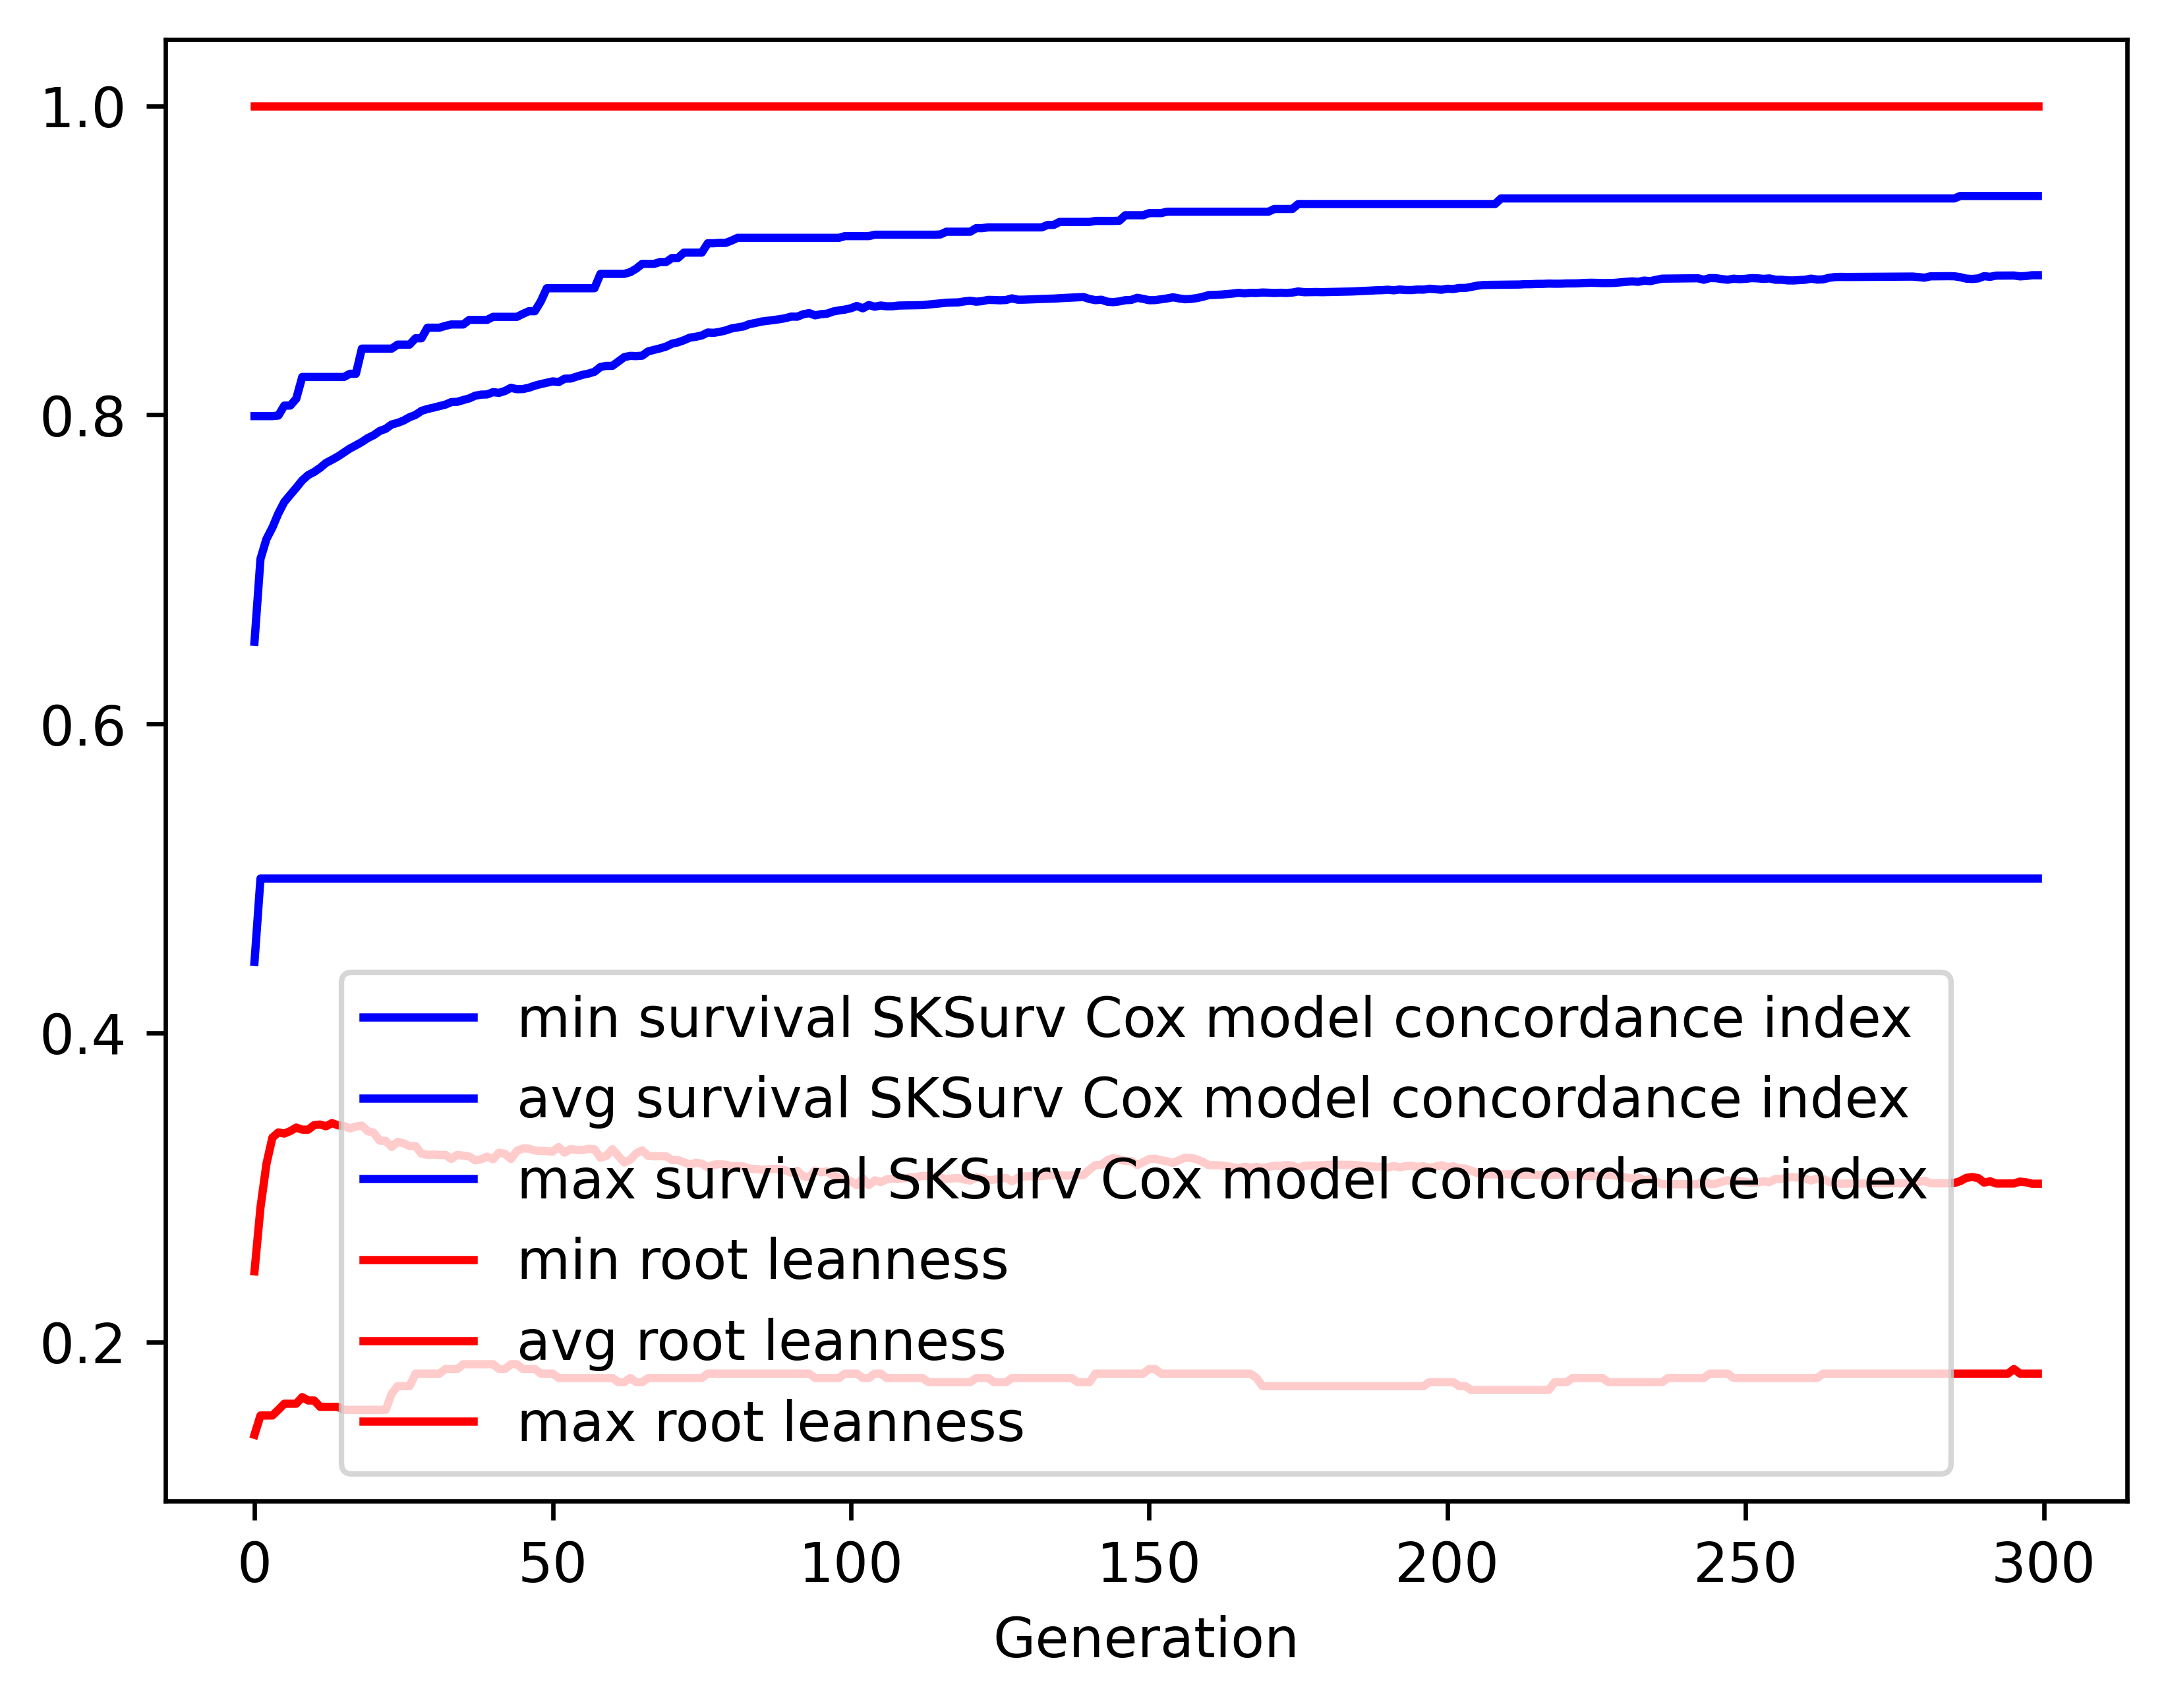

Values plotted in this chart, from the file beside it:
gen, evals, gen_feats, explored, survival SKSurv Cox model concordance in…, survival SKSurv Cox model concordance in…, survival SKSurv Cox model concordance in…, survival SKSurv Cox model concordance in…, root leanness_min, root leanness_avg, root leanness_max, root leanness_std
0, 500, 201, 201, 0.4461, 0.6532, 0.7992, 0.07761, 0.14, 0.2458, 1.0, 0.1499
1, 509, 449, 450, 0.5, 0.7068, 0.7992, 0.0444, 0.1525, 0.287, 1.0, 0.1145
2, 500, 490, 682, 0.5, 0.7196, 0.7992, 0.04417, 0.1525, 0.3153, 1.0, 0.1293
3, 500, 541, 924, 0.5, 0.7271, 0.7992, 0.04738, 0.1525, 0.3324, 1.0, 0.1393
4, 500, 560, 1134, 0.5, 0.7363, 0.7996, 0.04446, 0.1562, 0.3357, 1.0, 0.1403
5, 500, 563, 1345, 0.5, 0.7437, 0.806, 0.04274, 0.1601, 0.335, 1.0, 0.1394
6, 500, 567, 1529, 0.5, 0.7483, 0.806, 0.04241, 0.1601, 0.3366, 1.0, 0.1386
7, 500, 580, 1722, 0.5, 0.7528, 0.8105, 0.04104, 0.1601, 0.3388, 1.0, 0.1399
8, 500, 595, 1914, 0.5, 0.7576, 0.8245, 0.04012, 0.1644, 0.3375, 1.0, 0.138
9, 500, 583, 2083, 0.5, 0.761, 0.8245, 0.04017, 0.1622, 0.3375, 1.0, 0.1376
10, 500, 626, 2270, 0.5, 0.7631, 0.8245, 0.04124, 0.1622, 0.3404, 1.0, 0.1397
11, 500, 612, 2427, 0.5, 0.7657, 0.8245, 0.04171, 0.1581, 0.3408, 1.0, 0.1392
12, 500, 667, 2607, 0.5, 0.7689, 0.8245, 0.04086, 0.1581, 0.3397, 1.0, 0.1364
13, 500, 607, 2744, 0.5, 0.771, 0.8245, 0.04076, 0.1581, 0.3417, 1.0, 0.1352
14, 500, 626, 2898, 0.5, 0.7731, 0.8245, 0.04102, 0.1581, 0.3403, 1.0, 0.1363
15, 500, 629, 3046, 0.5, 0.7757, 0.8245, 0.04115, 0.1562, 0.3399, 1.0, 0.1362
16, 500, 630, 3186, 0.5, 0.7783, 0.8266, 0.04153, 0.1562, 0.3382, 1.0, 0.1371
17, 500, 666, 3317, 0.5, 0.7803, 0.8266, 0.04165, 0.1562, 0.3395, 1.0, 0.1371
18, 500, 680, 3457, 0.5, 0.7825, 0.8429, 0.04201, 0.1562, 0.3401, 1.0, 0.1368
19, 500, 641, 3585, 0.5, 0.785, 0.8429, 0.04188, 0.1562, 0.3364, 1.0, 0.1366
20, 500, 599, 3686, 0.5, 0.7869, 0.8429, 0.042, 0.1562, 0.3354, 1.0, 0.1365
21, 500, 658, 3801, 0.5, 0.7896, 0.8429, 0.04167, 0.1562, 0.3303, 1.0, 0.1362
22, 500, 663, 3927, 0.5, 0.791, 0.8429, 0.04198, 0.1562, 0.3302, 1.0, 0.1363
23, 500, 686, 4051, 0.5, 0.7938, 0.8429, 0.04125, 0.1667, 0.3263, 1.0, 0.1349
24, 500, 663, 4143, 0.5, 0.7948, 0.8455, 0.04183, 0.1715, 0.3296, 1.0, 0.1356
25, 500, 688, 4248, 0.5, 0.7964, 0.8455, 0.04196, 0.1715, 0.3286, 1.0, 0.1359
26, 500, 657, 4331, 0.5, 0.7985, 0.8455, 0.0418, 0.1715, 0.3268, 1.0, 0.1344
27, 500, 629, 4417, 0.5, 0.8, 0.8496, 0.04222, 0.1796, 0.3269, 1.0, 0.1343
28, 500, 658, 4493, 0.5, 0.8026, 0.8496, 0.04173, 0.1796, 0.3219, 1.0, 0.1337
29, 500, 714, 4607, 0.5, 0.8038, 0.8564, 0.04216, 0.1796, 0.3212, 1.0, 0.1342
30, 500, 640, 4701, 0.5, 0.8047, 0.8564, 0.04242, 0.1796, 0.3213, 1.0, 0.1341
31, 500, 672, 4784, 0.5, 0.8057, 0.8564, 0.04263, 0.1796, 0.3211, 1.0, 0.1343
32, 500, 685, 4863, 0.5, 0.8066, 0.8576, 0.0431, 0.1826, 0.3212, 1.0, 0.1342
33, 500, 691, 4943, 0.5, 0.8083, 0.8585, 0.0428, 0.1826, 0.3185, 1.0, 0.1331
34, 500, 677, 5017, 0.5, 0.8085, 0.8585, 0.04375, 0.1826, 0.3212, 1.0, 0.1338
35, 500, 674, 5082, 0.5, 0.8096, 0.8585, 0.04408, 0.1857, 0.3207, 1.0, 0.1341
36, 500, 648, 5146, 0.5, 0.8107, 0.8615, 0.04434, 0.1857, 0.3201, 1.0, 0.134
37, 500, 630, 5199, 0.5, 0.8124, 0.8615, 0.0438, 0.1857, 0.3176, 1.0, 0.1324
38, 500, 673, 5270, 0.5, 0.8131, 0.8615, 0.04391, 0.1857, 0.3183, 1.0, 0.132
39, 500, 660, 5326, 0.5, 0.8132, 0.8615, 0.04497, 0.1857, 0.32, 1.0, 0.1331
40, 500, 692, 5405, 0.5, 0.8147, 0.8635, 0.04441, 0.1857, 0.3183, 1.0, 0.1319
41, 500, 661, 5466, 0.5, 0.8143, 0.8635, 0.04519, 0.1826, 0.3226, 1.0, 0.1333
42, 500, 688, 5518, 0.5, 0.8155, 0.8635, 0.0456, 0.1826, 0.3218, 1.0, 0.1336
43, 500, 621, 5576, 0.5, 0.8175, 0.8635, 0.04517, 0.1857, 0.3185, 1.0, 0.1319
44, 500, 632, 5635, 0.5, 0.8166, 0.8635, 0.04655, 0.1857, 0.3238, 1.0, 0.1335
45, 500, 655, 5687, 0.5, 0.8167, 0.8654, 0.04686, 0.1826, 0.3253, 1.0, 0.1332
46, 500, 624, 5731, 0.5, 0.8176, 0.8671, 0.04757, 0.1826, 0.3252, 1.0, 0.1334
47, 500, 602, 5780, 0.5, 0.8189, 0.8671, 0.04703, 0.1826, 0.324, 1.0, 0.1323
48, 500, 635, 5825, 0.5, 0.8199, 0.8735, 0.0473, 0.1796, 0.3237, 1.0, 0.1325
49, 500, 616, 5864, 0.5, 0.8208, 0.882, 0.04767, 0.1796, 0.3236, 1.0, 0.1326
50, 500, 605, 5906, 0.5, 0.8217, 0.882, 0.04789, 0.1796, 0.3233, 1.0, 0.1328
51, 500, 653, 5948, 0.5, 0.8212, 0.882, 0.04907, 0.1768, 0.3262, 1.0, 0.1347
52, 500, 605, 5985, 0.5, 0.8234, 0.882, 0.04852, 0.1768, 0.3226, 1.0, 0.1334
53, 500, 636, 6027, 0.5, 0.8235, 0.882, 0.04989, 0.1768, 0.3249, 1.0, 0.1356
54, 500, 639, 6065, 0.5, 0.8248, 0.882, 0.05033, 0.1768, 0.3244, 1.0, 0.1358
55, 500, 658, 6108, 0.5, 0.8259, 0.882, 0.05103, 0.1768, 0.3243, 1.0, 0.1363
56, 500, 631, 6144, 0.5, 0.8267, 0.882, 0.05121, 0.1768, 0.3251, 1.0, 0.1358
57, 500, 614, 6175, 0.5, 0.8279, 0.882, 0.05158, 0.1768, 0.3248, 1.0, 0.1359
58, 500, 627, 6209, 0.5, 0.831, 0.8913, 0.0513, 0.1768, 0.3194, 1.0, 0.1354
59, 500, 624, 6244, 0.5, 0.8317, 0.8913, 0.05156, 0.1768, 0.3205, 1.0, 0.1348
... 240 more rows
